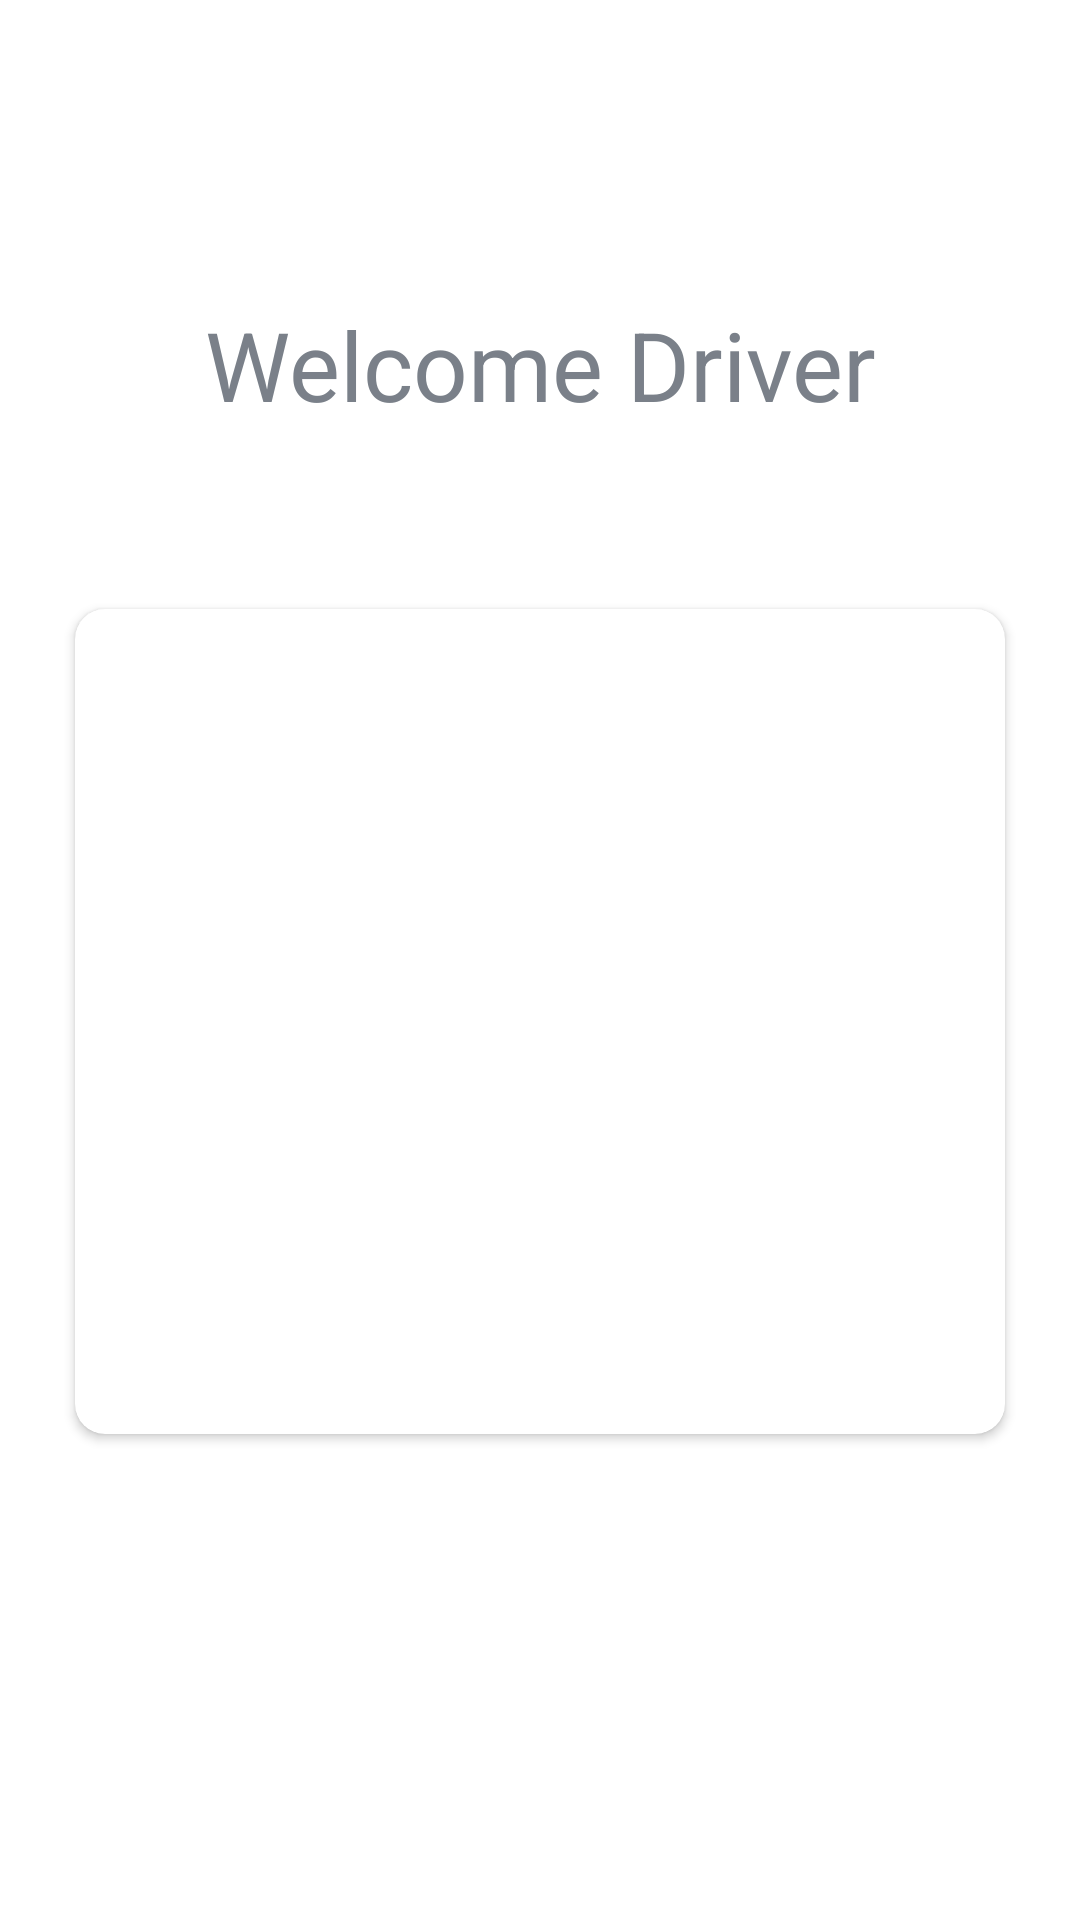

The Android layout XML behind this screen, and the referenced resources:
<!-- AndroidManifest.xml: application theme Theme.WasteManagement -->
<!-- res/layout/main_content3.xml -->
<?xml version="1.0" encoding="utf-8"?>
<androidx.constraintlayout.widget.ConstraintLayout xmlns:android="http://schemas.android.com/apk/res/android"
    xmlns:app="http://schemas.android.com/apk/res-auto"
    xmlns:tools="http://schemas.android.com/tools"
    android:layout_width="match_parent"
    android:layout_height="match_parent"
    tools:context=".activities.MainActivity3">


    <TextView
        android:id="@+id/tv_title3"
        android:layout_width="match_parent"
        android:layout_height="wrap_content"
        android:layout_marginStart="@dimen/authentication_screen_marginStartEnd"
        android:layout_marginEnd="@dimen/authentication_screen_marginStartEnd"
        android:gravity="center"
        android:text="Welcome Driver"
        android:textColor="@color/secondary_text_color"
        android:textSize="@dimen/title_size"
        app:layout_constraintTop_toTopOf="parent"
        app:layout_constraintBottom_toTopOf="@+id/card3"
        android:layout_marginTop="@dimen/main_menu_padding" />

    <androidx.cardview.widget.CardView
        android:id="@+id/card3"
        android:layout_width="match_parent"
        android:layout_height="wrap_content"
        android:layout_marginStart="@dimen/authentication_screen_marginStartEnd"
        android:layout_marginTop="@dimen/authentication_screen_card_view_marginTop"
        android:layout_marginEnd="@dimen/authentication_screen_marginStartEnd"
        android:elevation="@dimen/card_view_elevation"
        app:cardCornerRadius="@dimen/card_view_corner_radius"
        app:layout_constraintTop_toBottomOf="@+id/tv_title3">

        <LinearLayout
            android:layout_width="match_parent"
            android:layout_height="match_parent"
            android:orientation="vertical"
            android:padding="@dimen/card_view_layout_content_padding">

            <Button
                android:id="@+id/nearByMe3"
                android:layout_width="match_parent"
                android:layout_height="wrap_content"
                android:layout_gravity="center"
                android:layout_marginStart="@dimen/btn_marginStartEnd"
                android:layout_marginTop="@dimen/sign_up_screen_btn_marginTop"
                android:layout_marginEnd="@dimen/btn_marginStartEnd"
                android:background="@drawable/shape_button_rounded"
                android:foreground="?attr/selectableItemBackground"
                android:gravity="center"
                android:paddingTop="@dimen/btn_paddingTopBottom"
                android:paddingBottom="@dimen/btn_paddingTopBottom"
                android:text="Garbage Near By Me"
                android:textColor="@android:color/white"
                android:textSize="@dimen/btn_text_size" />

            <Button
                android:id="@+id/timeTable3"
                android:layout_width="match_parent"
                android:layout_height="wrap_content"
                android:layout_gravity="center"
                android:layout_marginStart="@dimen/btn_marginStartEnd"
                android:layout_marginTop="@dimen/sign_up_screen_btn_marginTop"
                android:layout_marginEnd="@dimen/btn_marginStartEnd"
                android:background="@drawable/shape_button_rounded"
                android:foreground="?attr/selectableItemBackground"
                android:gravity="center"
                android:paddingTop="@dimen/btn_paddingTopBottom"
                android:paddingBottom="@dimen/btn_paddingTopBottom"
                android:text="Time table"
                android:textColor="@android:color/white"
                android:textSize="@dimen/btn_text_size" />

            <Button
                android:id="@+id/complaints3"
                android:layout_width="match_parent"
                android:layout_height="wrap_content"
                android:layout_gravity="center"
                android:layout_marginStart="@dimen/btn_marginStartEnd"
                android:layout_marginTop="@dimen/sign_up_screen_btn_marginTop"
                android:layout_marginEnd="@dimen/btn_marginStartEnd"
                android:background="@drawable/shape_button_rounded"
                android:foreground="?attr/selectableItemBackground"
                android:gravity="center"
                android:paddingTop="@dimen/btn_paddingTopBottom"
                android:paddingBottom="@dimen/btn_paddingTopBottom"
                android:text="Complaints"
                android:textColor="@android:color/white"
                android:textSize="@dimen/btn_text_size" />


        </LinearLayout>
    </androidx.cardview.widget.CardView>

</androidx.constraintlayout.widget.ConstraintLayout>
<!-- resources referenced by this layout -->
<resources>
  <color name="secondary_text_color">#7A8089</color>
  <dimen name="authentication_screen_card_view_marginTop">60dp</dimen>
  <dimen name="authentication_screen_marginStartEnd">25dp</dimen>
  <dimen name="btn_marginStartEnd">20dp</dimen>
  <dimen name="btn_paddingTopBottom">8dp</dimen>
  <dimen name="btn_text_size">15sp</dimen>
  <dimen name="card_view_corner_radius">10dp</dimen>
  <dimen name="card_view_elevation">10dp</dimen>
  <dimen name="card_view_layout_content_padding">20dp</dimen>
  <dimen name="main_menu_padding">100dp</dimen>
  <dimen name="sign_up_screen_btn_marginTop">30dp</dimen>
  <dimen name="title_size">32dp</dimen>
  <style name="Theme.WasteManagement" parent="Theme.MaterialComponents.DayNight.NoActionBar">
          
         
  
          <item name="colorPrimary">@color/colorPrimary</item>
          <item name="colorPrimaryDark">@color/colorPrimaryDark</item>
          <item name="colorAccent">@color/colorAccent</item>
          
          <item name="colorSecondary">@color/teal_200</item>
          <item name="colorSecondaryVariant">@color/teal_700</item>
          <item name="colorOnSecondary">@color/black</item>
          
          <item name="android:statusBarColor" tools:targetApi="l">?attr/colorPrimary</item>
          
      </style>
  <color name="colorPrimary">#0C90F1</color>
  <color name="colorPrimaryDark">#0591F8</color>
  <color name="colorAccent">#0C90F1</color>
  <color name="teal_200">#FF03DAC5</color>
  <color name="teal_700">#FF018786</color>
  <color name="black">#FF000000</color>
</resources>
